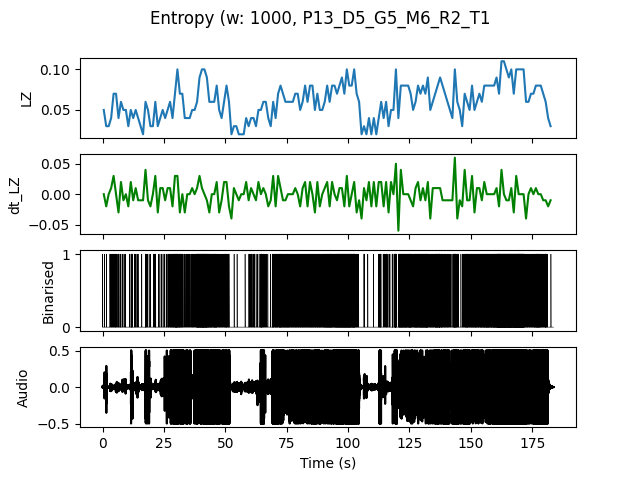

The table this chart was drawn from, first rows:
, t0, LZ, dt_LZ, IOI
0.0, 0.0, 0.04983, 0.0, 0.5
1.0, 1.0, 0.0299, -0.01993, 1.0
2.0, 2.0, 0.0299, 0.0, 1.0
3.0, 3.0, 0.03986, 0.009966, 0.5
4.0, 4.0, 0.06976, 0.0299, 0.3333
5.0, 5.0, 0.06976, 0.0, 0.25
6.0, 6.0, 0.03986, -0.0299, 0.5
7.0, 7.0, 0.05979, 0.01993, 0.25
8.0, 8.0, 0.04983, -0.009966, 0.5
9.0, 9.0, 0.04983, 0.0, 0.5
10.0, 10.0, 0.0299, -0.01993, 1.0
11.0, 11.0, 0.04983, 0.01993, 0.2
12.0, 12.0, 0.03986, -0.009966, 1.0
13.0, 13.0, 0.04983, 0.009966, 0.3333
14.0, 14.0, 0.03986, -0.009966, 0.5
15.0, 15.0, 0.0299, -0.009966, 1.0
16.0, 16.0, 0.01993, -0.009966, 0.0
17.0, 17.0, 0.05979, 0.03986, 0.25
18.0, 18.0, 0.04983, -0.009966, 0.3333
19.0, 19.0, 0.0299, -0.01993, 1.0
20.0, 20.0, 0.0299, 0.0, 1.0
21.0, 21.0, 0.05979, 0.0299, 0.3333
22.0, 22.0, 0.0299, -0.0299, 1.0
23.0, 23.0, 0.03986, 0.009966, 0.5
24.0, 24.0, 0.04983, 0.009966, 0.5
25.0, 25.0, 0.03986, -0.009966, 0.5
26.0, 26.0, 0.04983, 0.009966, 0.3333
27.0, 27.0, 0.05979, 0.009966, 0.2
28.0, 28.0, 0.03986, -0.01993, 0.25
29.0, 29.0, 0.06976, 0.0299, 0.1429
30.0, 30.0, 0.09966, 0.0299, 0.125
31.0, 31.0, 0.06976, -0.0299, 0.2
32.0, 32.0, 0.06976, 0.0, 0.2
33.0, 33.0, 0.03986, -0.0299, 0.5
34.0, 34.0, 0.03986, 0.0, 0.3333
35.0, 35.0, 0.03986, 0.0, 0.5
36.0, 36.0, 0.04983, 0.009966, 0.3333
37.0, 37.0, 0.04983, 0.0, 0.3333
38.0, 38.0, 0.05979, 0.009966, 0.125
39.0, 39.0, 0.08969, 0.0299, 0.1111
40.0, 40.0, 0.09966, 0.009966, 0.1
41.0, 41.0, 0.09966, 0.0, 0.1
42.0, 42.0, 0.08969, -0.009966, 0.1111
43.0, 43.0, 0.05979, -0.0299, 0.1429
44.0, 44.0, 0.05979, 0.0, 0.2
45.0, 45.0, 0.05979, 0.0, 0.125
46.0, 46.0, 0.07973, 0.01993, 0.1667
47.0, 47.0, 0.04983, -0.0299, 0.25
48.0, 48.0, 0.03986, -0.009966, 0.3333
49.0, 49.0, 0.05979, 0.01993, 0.3333
50.0, 50.0, 0.07973, 0.01993, 0.1667
51.0, 51.0, 0.05979, -0.01993, 0.3333
52.0, 52.0, 0.01993, -0.03986, 0.0
53.0, 53.0, 0.0299, 0.009966, 1.0
54.0, 54.0, 0.0299, 0.0, 1.0
55.0, 55.0, 0.01993, -0.009966, 0.0
56.0, 56.0, 0.01993, 0.0, 0.0
57.0, 57.0, 0.01993, 0.0, 0.0
58.0, 58.0, 0.03986, 0.01993, 1.0
59.0, 59.0, 0.0299, -0.009966, 0.5
... 123 more rows
